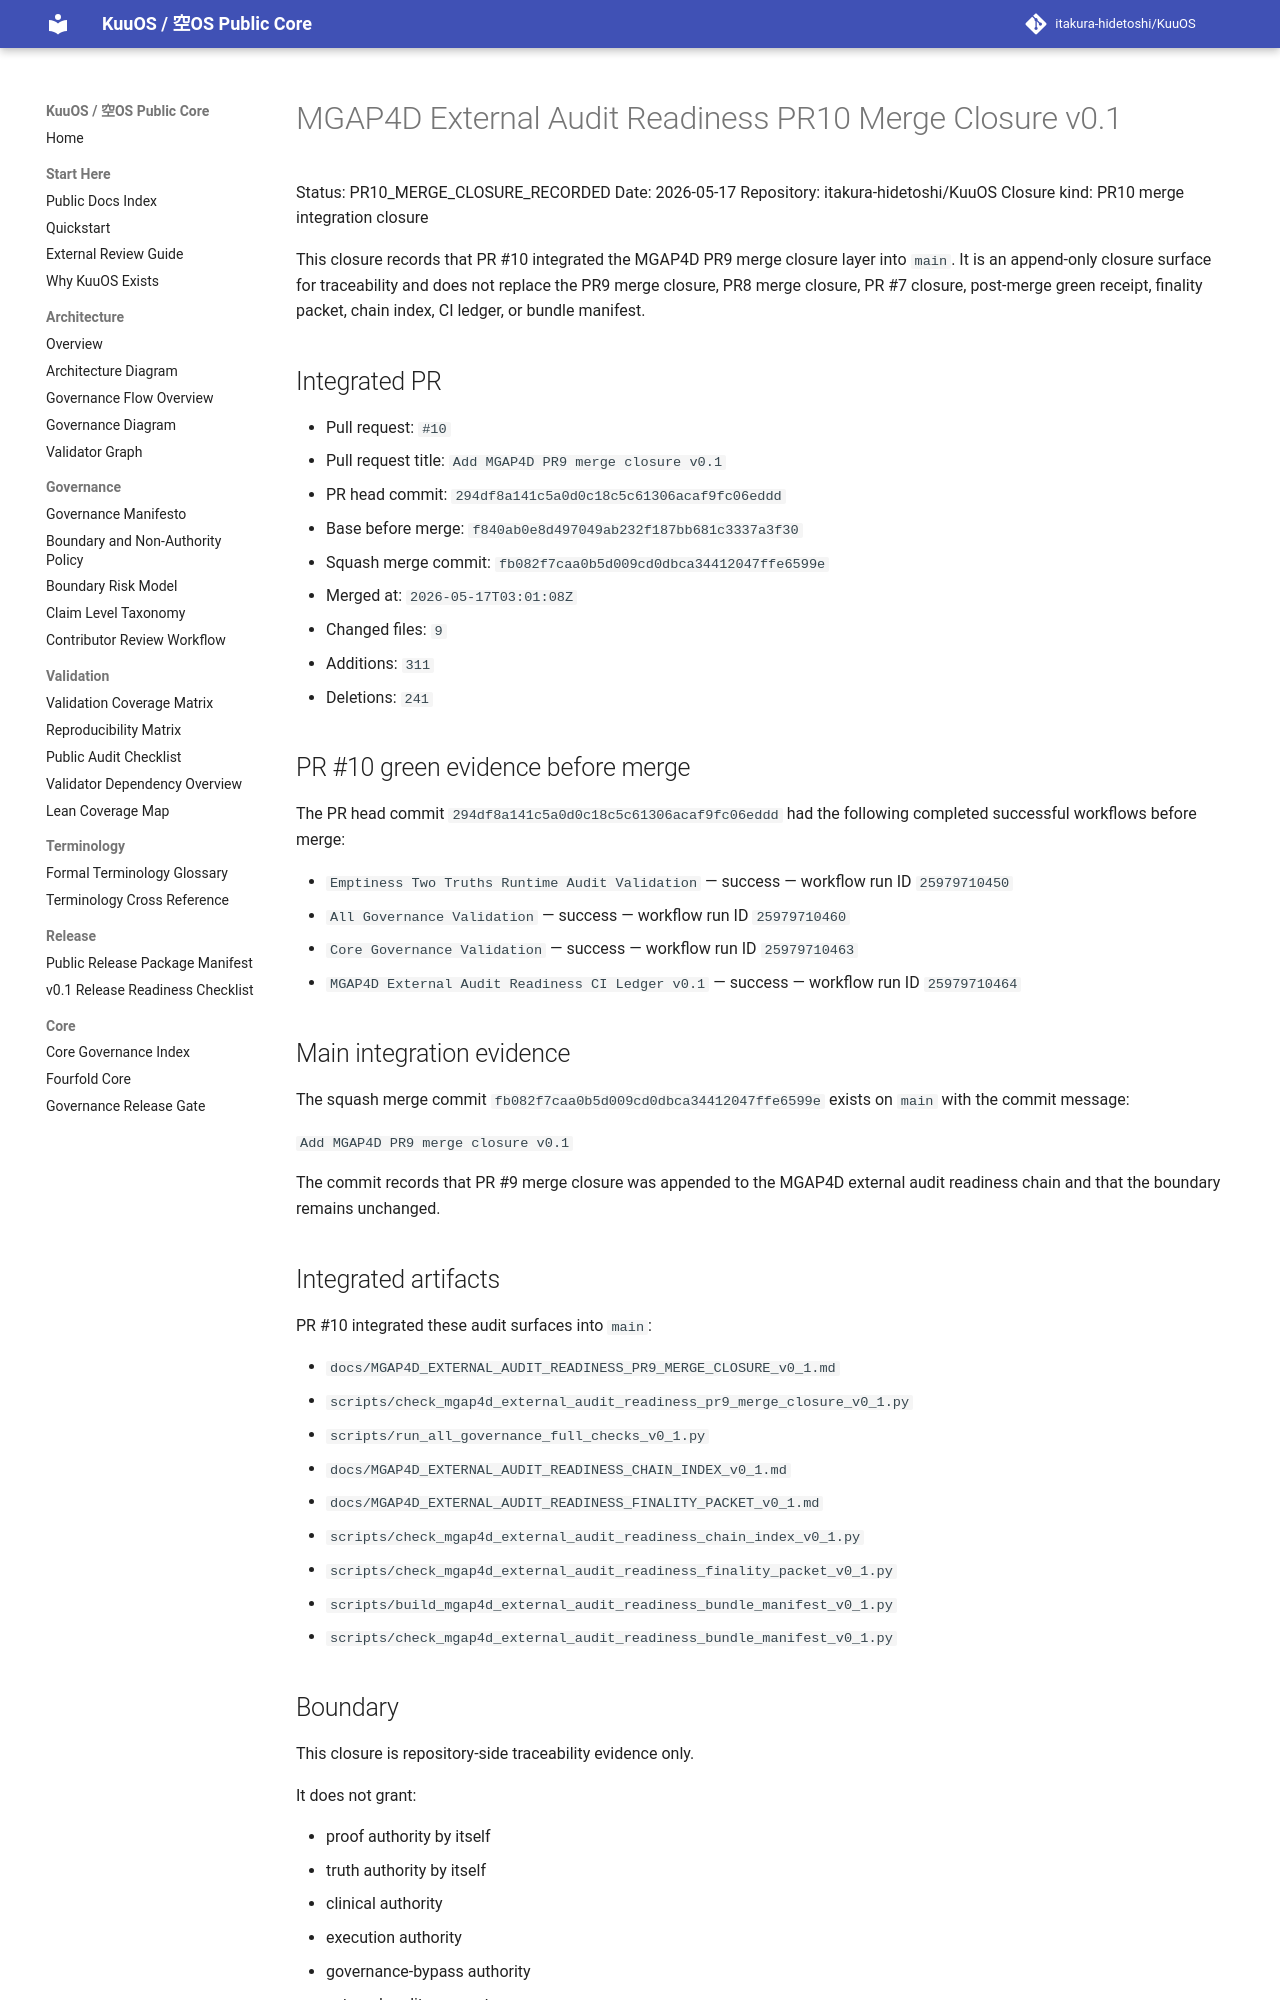

repository: itakura-hidetoshi/KuuOS · page: MGAP4D_EXTERNAL_AUDIT_READINESS_PR10_MERGE_CLOSURE_v0_1/index.html · generator: mkdocs

# MGAP4D External Audit Readiness PR10 Merge Closure v0.1

Status: PR10_MERGE_CLOSURE_RECORDED
Date: 2026-05-17
Repository: itakura-hidetoshi/KuuOS
Closure kind: PR10 merge integration closure

This closure records that PR #10 integrated the MGAP4D PR9 merge closure layer into `main`. It is an append-only closure surface for traceability and does not replace the PR9 merge closure, PR8 merge closure, PR #7 closure, post-merge green receipt, finality packet, chain index, CI ledger, or bundle manifest.

## Integrated PR

- Pull request: `#10`
- Pull request title: `Add MGAP4D PR9 merge closure v0.1`
- PR head commit: `294df8a141c5a0d0c18c5c61306acaf9fc06eddd`
- Base before merge: `f840ab0e8d497049ab232f187bb681c3337a3f30`
- Squash merge commit: `fb082f7caa0b5d009cd0dbca34412047ffe6599e`
- Merged at: `2026-05-17T03:01:08Z`
- Changed files: `9`
- Additions: `311`
- Deletions: `241`

## PR #10 green evidence before merge

The PR head commit `294df8a141c5a0d0c18c5c61306acaf9fc06eddd` had the following completed successful workflows before merge:

- `Emptiness Two Truths Runtime Audit Validation` — success — workflow run ID `25979710450`
- `All Governance Validation` — success — workflow run ID `25979710460`
- `Core Governance Validation` — success — workflow run ID `25979710463`
- `MGAP4D External Audit Readiness CI Ledger v0.1` — success — workflow run ID `25979710464`

## Main integration evidence

The squash merge commit `fb082f7caa0b5d009cd0dbca34412047ffe6599e` exists on `main` with the commit message:

`Add MGAP4D PR9 merge closure v0.1`

The commit records that PR #9 merge closure was appended to the MGAP4D external audit readiness chain and that the boundary remains unchanged.

## Integrated artifacts

PR #10 integrated these audit surfaces into `main`:

- `docs/MGAP4D_EXTERNAL_AUDIT_READINESS_PR9_MERGE_CLOSURE_v0_1.md`
- `scripts/check_mgap4d_external_audit_readiness_pr9_merge_closure_v0_1.py`
- `scripts/run_all_governance_full_checks_v0_1.py`
- `docs/MGAP4D_EXTERNAL_AUDIT_READINESS_CHAIN_INDEX_v0_1.md`
- `docs/MGAP4D_EXTERNAL_AUDIT_READINESS_FINALITY_PACKET_v0_1.md`
- `scripts/check_mgap4d_external_audit_readiness_chain_index_v0_1.py`
- `scripts/check_mgap4d_external_audit_readiness_finality_packet_v0_1.py`
- `scripts/build_mgap4d_external_audit_readiness_bundle_manifest_v0_1.py`
- `scripts/check_mgap4d_external_audit_readiness_bundle_manifest_v0_1.py`
